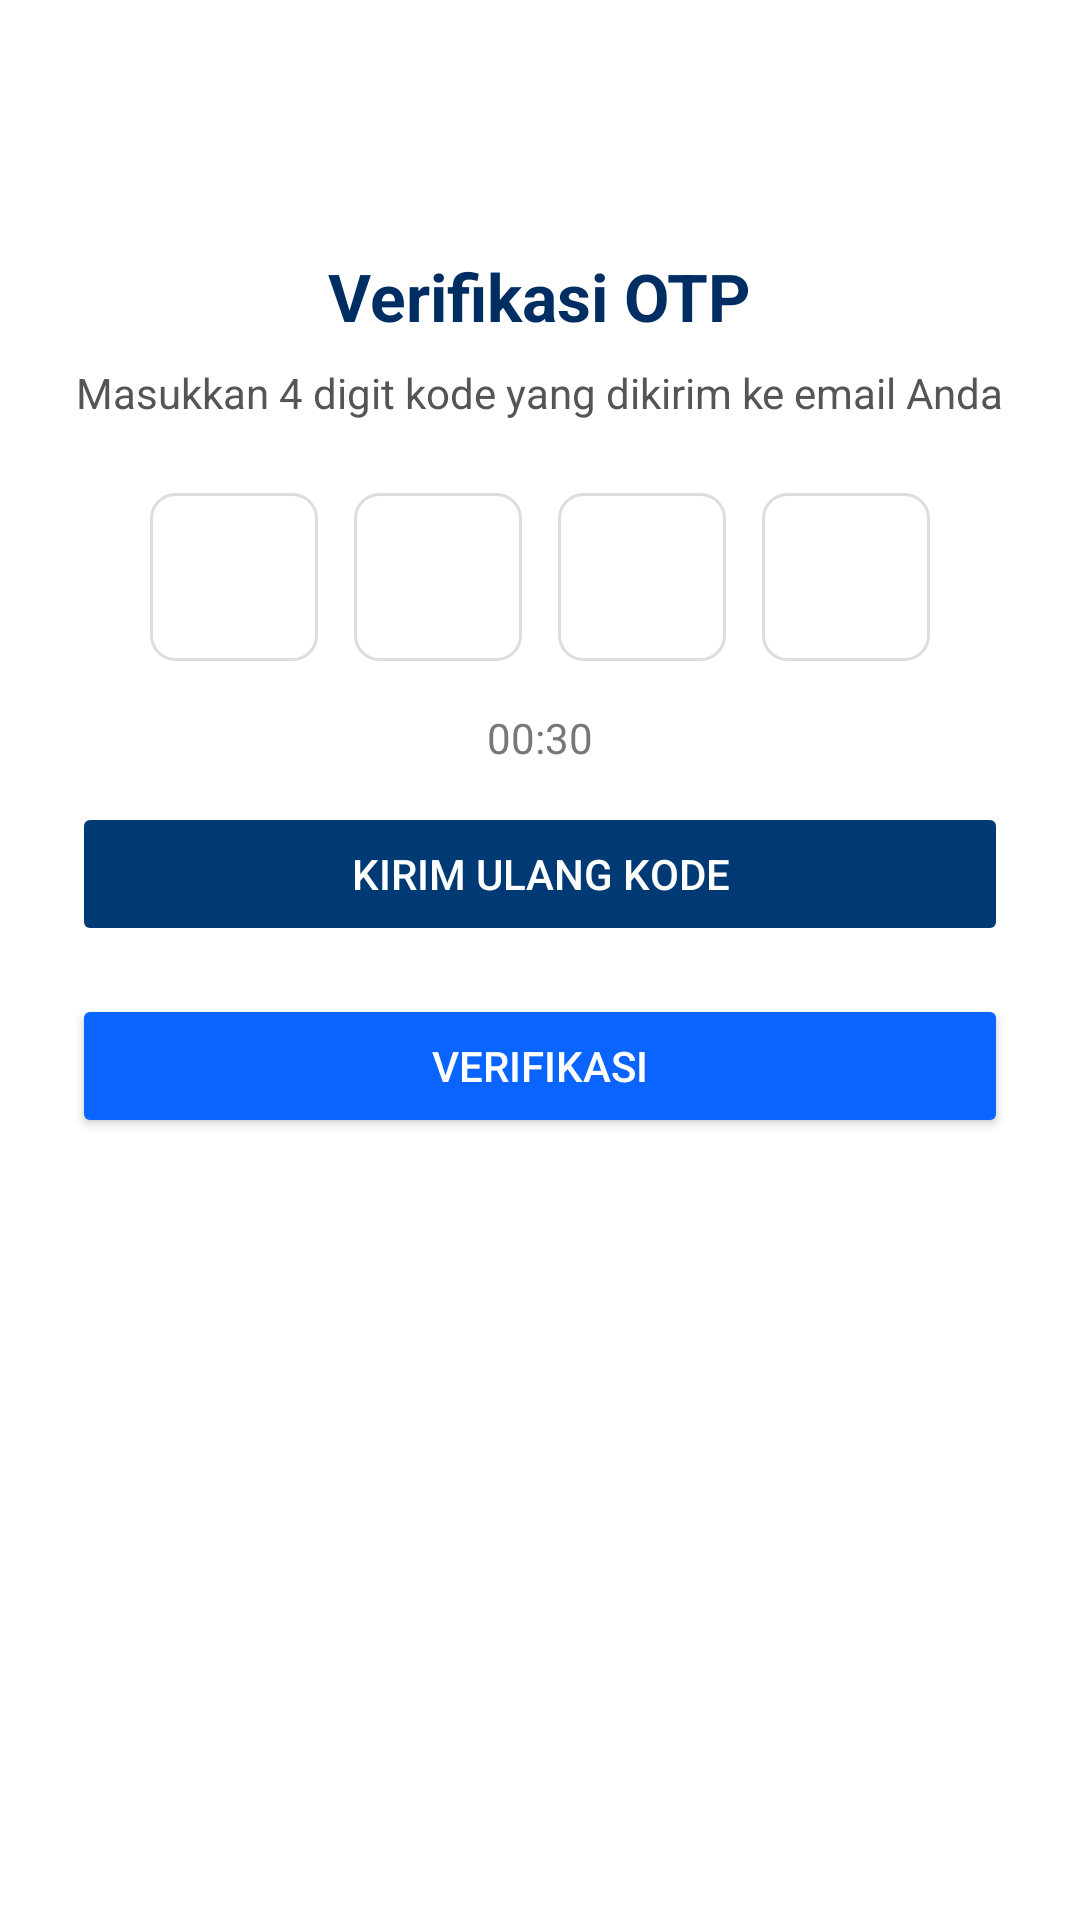

Write the Android layout XML for this screen, with the resource values it uses.
<!-- AndroidManifest.xml: application theme Theme.MyPertiwiKab -->
<!-- res/layout/otp_verification.xml -->
<?xml version="1.0" encoding="utf-8"?>
<RelativeLayout xmlns:android="http://schemas.android.com/apk/res/android"
    android:id="@+id/otpRoot"
    android:layout_width="match_parent"
    android:layout_height="match_parent"
    android:padding="24dp"
    android:background="@color/white">

    <ImageView
        android:id="@+id/btnBack"
        android:layout_width="28dp"
        android:layout_height="28dp"
        android:src="@drawable/ic_arrow_back"
        android:clickable="true"
        android:focusable="true"
        android:contentDescription="Kembali"
        android:layout_alignParentStart="true"
        android:layout_alignParentTop="true" />

    <LinearLayout
        android:id="@+id/contentBox"
        android:layout_width="match_parent"
        android:layout_height="wrap_content"
        android:orientation="vertical"
        android:gravity="center_horizontal"
        android:layout_marginTop="60dp"
        android:layout_centerHorizontal="true">

        <TextView
            android:id="@+id/tvOtpTitle"
            android:layout_width="wrap_content"
            android:layout_height="wrap_content"
            android:text="Verifikasi OTP"
            android:textSize="22sp"
            android:textStyle="bold"
            android:textColor="#002D62" />

        <TextView
            android:id="@+id/tvOtpSubtitle"
            android:layout_width="wrap_content"
            android:layout_height="wrap_content"
            android:text="Masukkan 4 digit kode yang dikirim ke email Anda"
            android:textSize="14sp"
            android:textColor="#555"
            android:layout_marginTop="8dp" />

        <LinearLayout
            android:id="@+id/otpBoxes"
            android:layout_width="wrap_content"
            android:layout_height="wrap_content"
            android:orientation="horizontal"
            android:layout_marginTop="24dp"
            android:gravity="center">

            <EditText
                android:id="@+id/otp1"
                android:layout_width="56dp"
                android:layout_height="56dp"
                android:gravity="center"
                android:background="@drawable/otp_box"
                android:inputType="number"
                android:textSize="20sp"
                android:maxLength="1"
                android:textAlignment="center"/>

            <EditText
                android:id="@+id/otp2"
                android:layout_width="56dp"
                android:layout_height="56dp"
                android:layout_marginStart="12dp"
                android:gravity="center"
                android:background="@drawable/otp_box"
                android:inputType="number"
                android:textSize="20sp"
                android:maxLength="1"
                android:textAlignment="center"/>

            <EditText
                android:id="@+id/otp3"
                android:layout_width="56dp"
                android:layout_height="56dp"
                android:layout_marginStart="12dp"
                android:gravity="center"
                android:background="@drawable/otp_box"
                android:inputType="number"
                android:textSize="20sp"
                android:maxLength="1"
                android:textAlignment="center"/>

            <EditText
                android:id="@+id/otp4"
                android:layout_width="56dp"
                android:layout_height="56dp"
                android:layout_marginStart="12dp"
                android:gravity="center"
                android:background="@drawable/otp_box"
                android:inputType="number"
                android:textSize="20sp"
                android:maxLength="1"
                android:textAlignment="center"/>
        </LinearLayout>

        <TextView
            android:id="@+id/tvTimer"
            android:layout_width="wrap_content"
            android:layout_height="wrap_content"
            android:text="00:30"
            android:textSize="14sp"
            android:textColor="#777"
            android:layout_marginTop="16dp" />

        <Button
            android:id="@+id/btnResend"
            android:layout_width="match_parent"
            android:layout_height="48dp"
            android:text="Kirim Ulang Kode"
            android:layout_marginTop="12dp"
            android:enabled="false"
            android:backgroundTint="#003A75"
            android:textColor="#FFF"/>

        <Button
            android:id="@+id/btnVerify"
            android:layout_width="match_parent"
            android:layout_height="48dp"
            android:text="Verifikasi"
            android:layout_marginTop="16dp"
            android:backgroundTint="#0A64FF"
            android:textColor="#FFF"/>
    </LinearLayout>

</RelativeLayout>
<!-- resources referenced by this layout -->
<resources>
  <color name="white">#FFFFFFFF</color>
  <!-- drawable otp_box (drawable) -->
  <?xml version="1.0" encoding="utf-8"?>
  <shape xmlns:android="http://schemas.android.com/apk/res/android" android:shape="rectangle">
      <solid android:color="#FFFFFF"/>
      <corners android:radius="8dp"/>
      <stroke android:width="1dp" android:color="#DDDDDD"/>
      <padding android:left="4dp" android:top="4dp" android:right="4dp" android:bottom="4dp"/>
  </shape>
  <style name="Theme.MyPertiwiKab" parent="Theme.MaterialComponents.DayNight.NoActionBar">
          
          <item name="colorPrimary">@color/purple_500</item>
          <item name="colorPrimaryVariant">@color/purple_700</item>
          <item name="colorOnPrimary">@color/white</item>
          
          <item name="colorSecondary">@color/teal_200</item>
          <item name="colorSecondaryVariant">@color/teal_700</item>
          <item name="colorOnSecondary">@color/black</item>
          
          <item name="android:statusBarColor">?attr/colorPrimaryVariant</item>
  
          
      </style>
  <color name="purple_500">#FFFFFF</color>
  <color name="purple_700">#1976D2</color>
  <color name="teal_200">#FF03DAC5</color>
  <color name="teal_700">#FF018786</color>
  <color name="black">#FF000000</color>
</resources>
